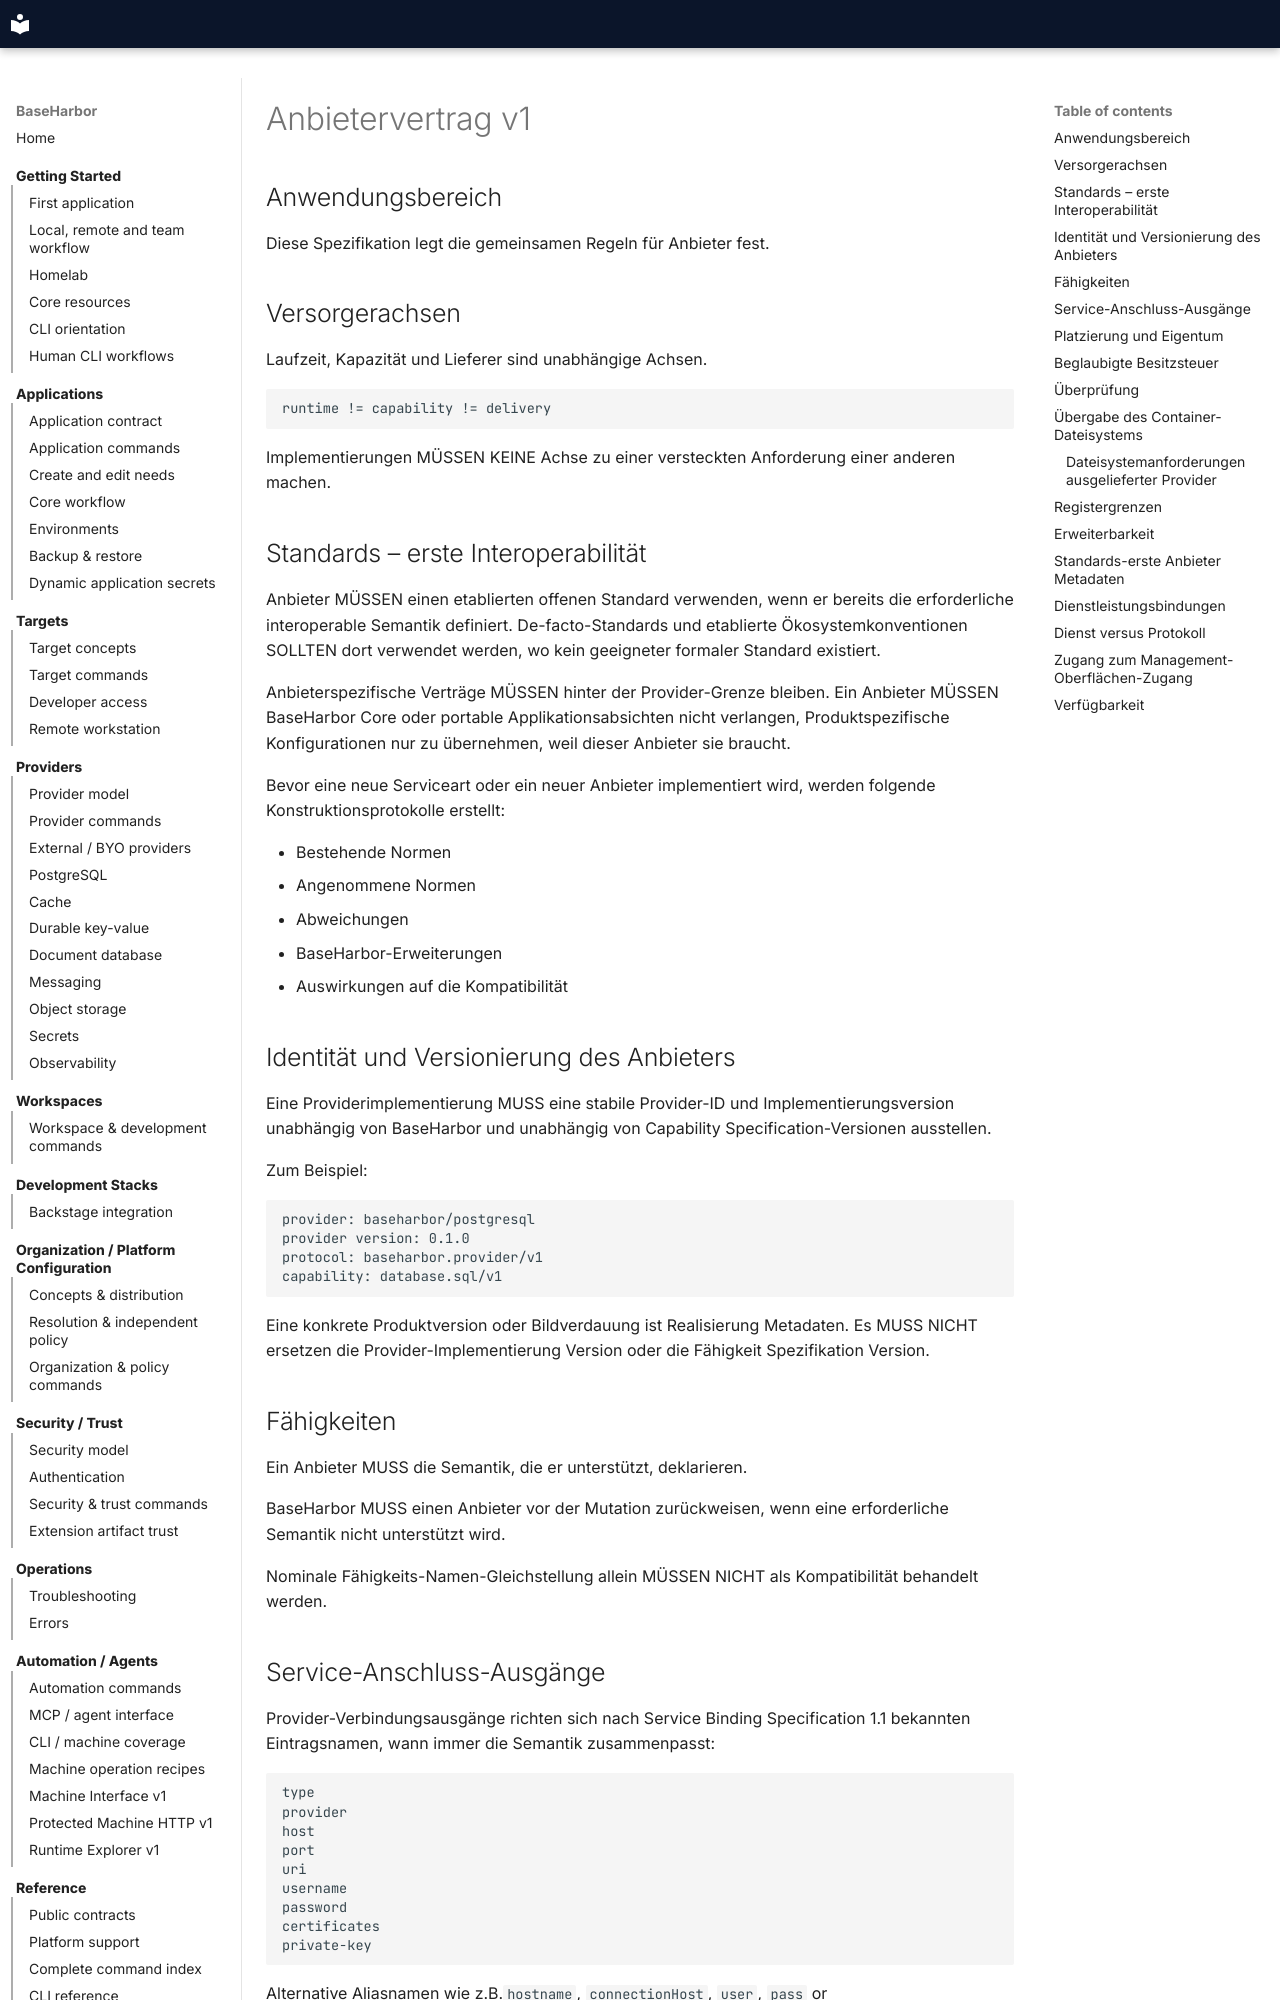

repository: mcpdev80/baseharbor · page: de/spec/provider-contract-v1/index.html · generator: mkdocs

# Anbietervertrag v1

## Anwendungsbereich

Diese Spezifikation legt die gemeinsamen Regeln für Anbieter fest.

## Versorgerachsen

Laufzeit, Kapazität und Lieferer sind unabhängige Achsen.

```text
runtime != capability != delivery
```

Implementierungen MÜSSEN KEINE Achse zu einer versteckten Anforderung einer anderen machen.

## Standards – erste Interoperabilität

Anbieter MÜSSEN einen etablierten offenen Standard verwenden, wenn er bereits die erforderliche interoperable Semantik definiert. De-facto-Standards und etablierte Ökosystemkonventionen SOLLTEN dort verwendet werden, wo kein geeigneter formaler Standard existiert.

Anbieterspezifische Verträge MÜSSEN hinter der Provider-Grenze bleiben. Ein Anbieter MÜSSEN BaseHarbor Core oder portable Applikationsabsichten nicht verlangen, Produktspezifische Konfigurationen nur zu übernehmen, weil dieser Anbieter sie braucht.

Bevor eine neue Serviceart oder ein neuer Anbieter implementiert wird, werden folgende Konstruktionsprotokolle erstellt:

- Bestehende Normen
- Angenommene Normen
- Abweichungen
- BaseHarbor-Erweiterungen
- Auswirkungen auf die Kompatibilität

## Identität und Versionierung des Anbieters

Eine Providerimplementierung MUSS eine stabile Provider-ID und Implementierungsversion unabhängig von BaseHarbor und unabhängig von Capability Specification-Versionen ausstellen.

Zum Beispiel:

```text
provider: baseharbor/postgresql
provider version: 0.1.0
protocol: baseharbor.provider/v1
capability: database.sql/v1
```

Eine konkrete Produktversion oder Bildverdauung ist Realisierung Metadaten. Es MUSS NICHT ersetzen die Provider-Implementierung Version oder die Fähigkeit Spezifikation Version.

## Fähigkeiten

Ein Anbieter MUSS die Semantik, die er unterstützt, deklarieren.

BaseHarbor MUSS einen Anbieter vor der Mutation zurückweisen, wenn eine erforderliche Semantik nicht unterstützt wird.

Nominale Fähigkeits-Namen-Gleichstellung allein MÜSSEN NICHT als Kompatibilität behandelt werden.

## Service-Anschluss-Ausgänge

Provider-Verbindungsausgänge richten sich nach Service Binding Specification 1.1 bekannten Eintragsnamen, wann immer die Semantik zusammenpasst:

```text
type
provider
host
port
uri
username
password
certificates
private-key
```

Alternative Aliasnamen wie z.B.`hostname `, ` connectionHost `, ` user `, ` pass ` or ` connectionString`MÜSSEN NICHT eingeführt werden, wenn der Standardname gilt.

Geheime Einträge können intern durch geschützte Referenzen dargestellt und nur an der vertrauenswürdigen Arbeitsbelastungs-Projektionsgrenze aufgelöst werden. Standardbenennungen erlauben keine Klartext-Geheimnisse in der Diagnostik, im Registry-Status oder in der portablen Absicht.

BaseHarbor-spezifische Binding-Metadaten verwenden einen explizit versionierten Erweiterungsnamensraum und bleiben von Service Binding-Feldern getrennt.
